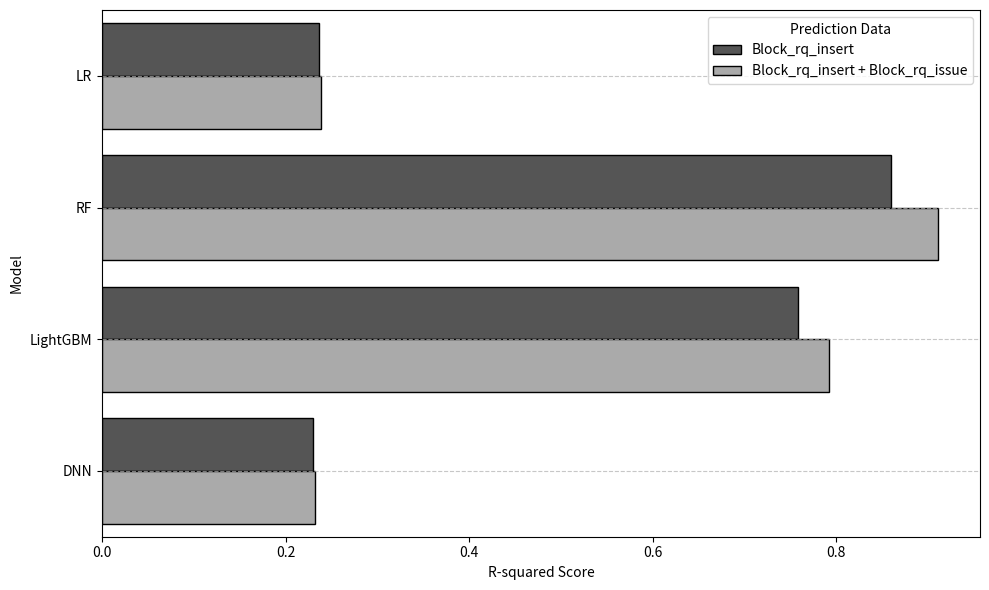

Write Python code to recreate this figure.
import matplotlib.pyplot as plt
import seaborn as sns
import pandas as pd

# R-squared scores for the models
data = {
    'Model': ['LR', 'RF', 'LightGBM', 'DNN'] * 2,
    'R2_Score': [ 0.23615761396747081,0.8596333254170476, 0.7585128349049569, 0.2298882007598877,0.23865786704588776, 0.9108893956743919, 0.7923294861683944, 0.23254454135894775],
    'Dataset': ['Block_rq_insert'] * 4 + ['Block_rq_insert + Block_rq_issue'] * 4
}

df = pd.DataFrame(data)

# Plotting with Seaborn
plt.figure(figsize=(10, 6))
ax = sns.barplot(y='Model', x='R2_Score', hue='Dataset', data=df, palette='gray', orient='h')

# Adding hatching for black-and-white differentiation
hatches = ['/', '/', '/', '/', '.', '.', '.', '.', '/', '.']

for i, bar in enumerate(ax.patches):
    bar.set_edgecolor('black')

# Adding labels and title
plt.xlabel('R-squared Score')
plt.ylabel('Model')

# Display the legend
plt.legend(title='Prediction Data')

# Grid for better readability
plt.grid(axis='y', linestyle='--', alpha=0.7)

# Display the plot
plt.tight_layout()
plt.show()